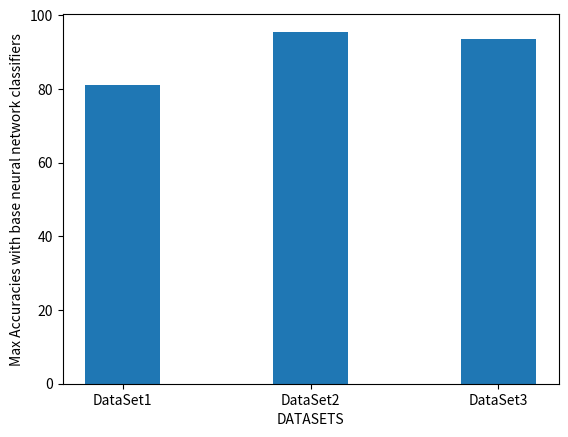

Source code (Python):
import matplotlib.pyplot as plt

# accuracies = [82.10, 81.80, 82.74, 84.04, 79.73, 81.00, 79.97, 65.31, 81.10]
# models = list(map(str,range(1,len(accuracies)+1)))
accuracies = [81.10, 95.54, 93.49]
dataset = ['DataSet1', 'DataSet2', 'DataSet3']

plt.bar(dataset, accuracies, width=0.4)
plt.xlabel("DATASETS")
plt.ylabel("Max Accuracies with base neural network classifiers")
plt.show()